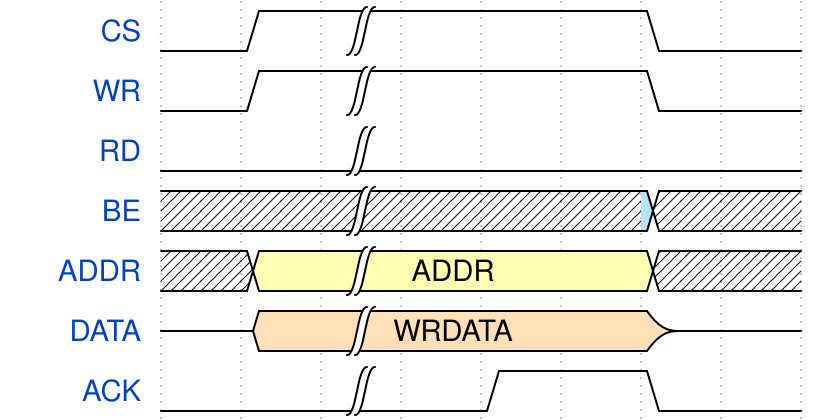

Reproduce this timing diagram as a WaveDrom spec.

{ "signal" : [
  { "name": "CS",          "wave": "01|...0." },
  { "name": "WR",          "wave": "01|...0." },
  { "name": "RD",          "wave": "0.|....." },
  { "name": "BE",          "wave": ".5|...x.",    "data": ["BE"] },
  { "name": "ADDR",        "wave": "x3|...x.",    "data": ["ADDR"] },
  { "name": "DATA",        "wave": "z4|...z.",    "data": ["WRDATA"] },
  { "name": "ACK",         "wave": "0.|.1.0." }
]}